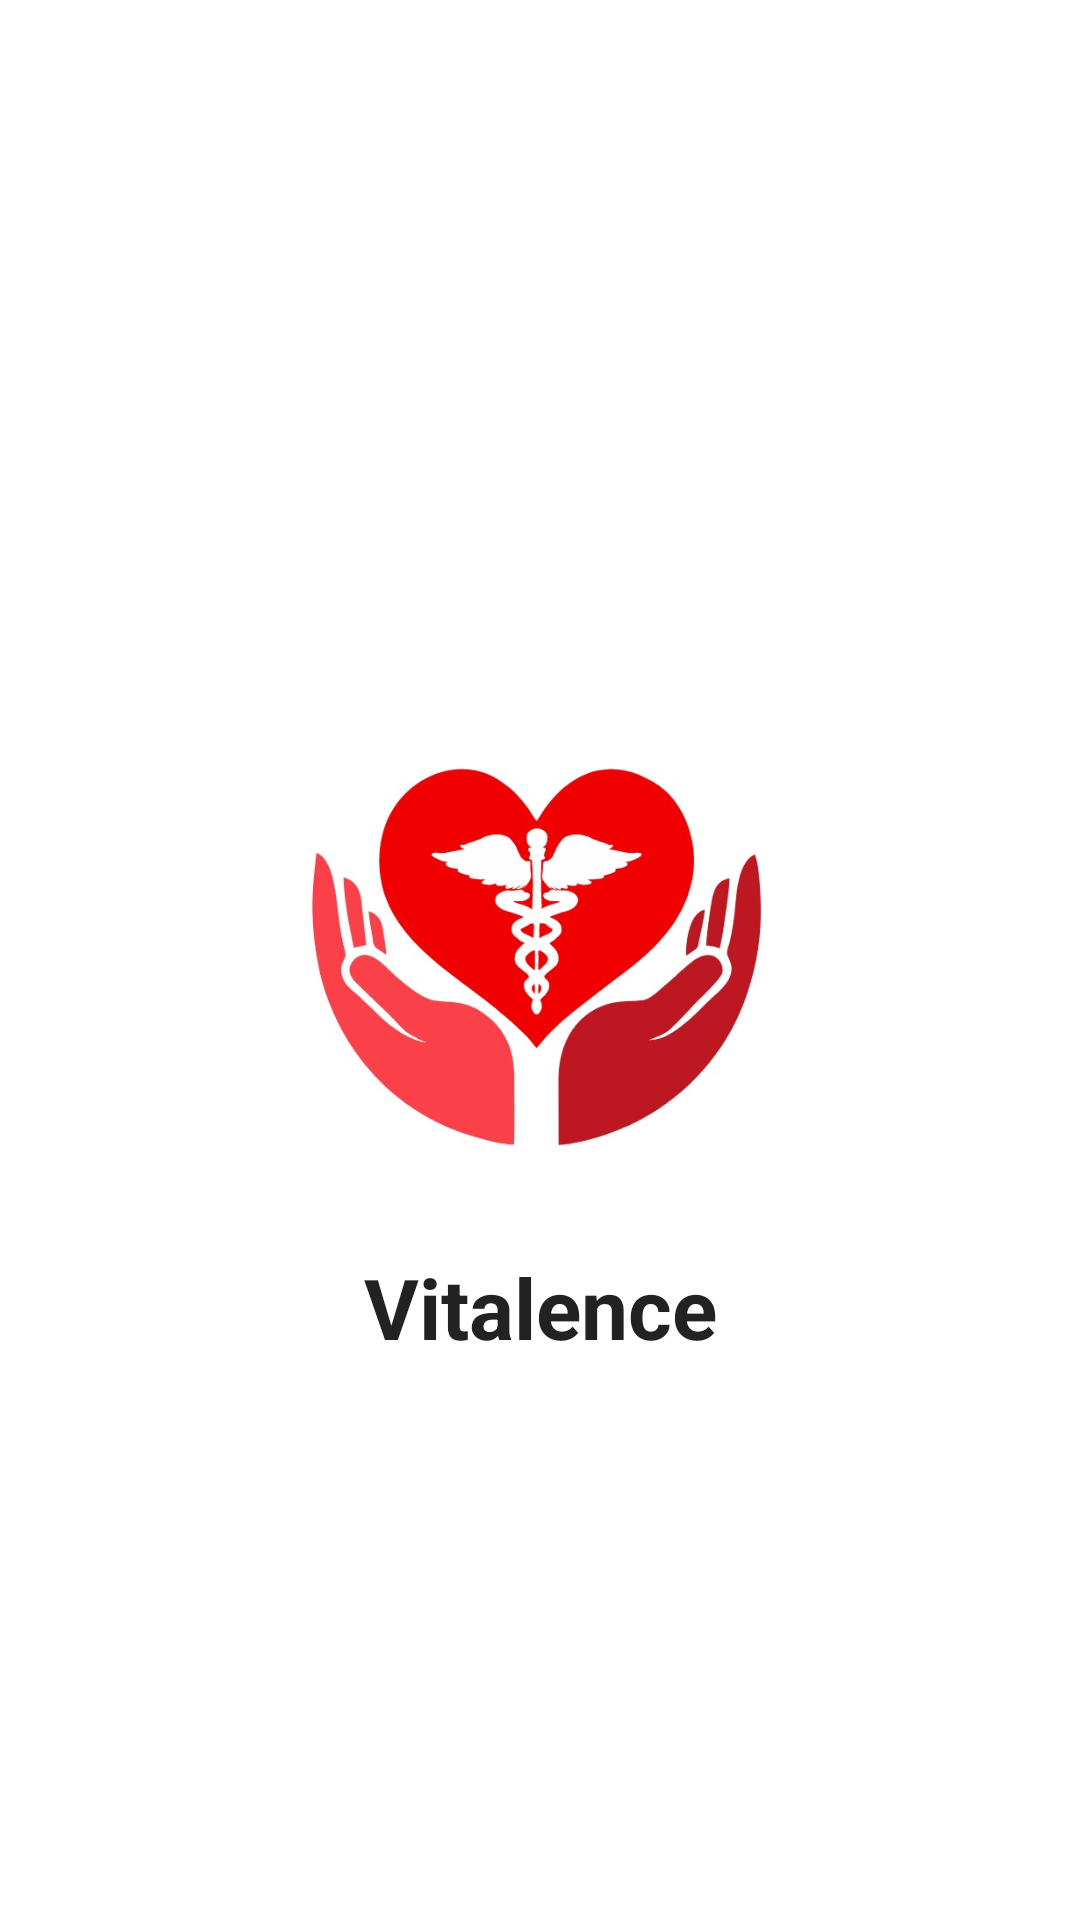

Here is an Android app screen rendered from its layout file. Give the layout XML and the strings, colors and styles it references.
<!-- AndroidManifest.xml: activity theme Theme.Vitalence -->
<!-- res/layout/activity_splash.xml -->
<?xml version="1.0" encoding="utf-8"?>

<androidx.constraintlayout.widget.ConstraintLayout
    xmlns:android="http://schemas.android.com/apk/res/android"
    xmlns:app="http://schemas.android.com/apk/res-auto"
    android:layout_width="match_parent"
    android:layout_height="match_parent"
    android:background="@color/white">

    <ImageView
        android:id="@+id/logo"
        android:layout_width="170dp"
        android:layout_height="170dp"
        android:src="@drawable/logo"
        app:layout_constraintTop_toTopOf="parent"
        app:layout_constraintBottom_toBottomOf="parent"
        app:layout_constraintStart_toStartOf="parent"
        app:layout_constraintEnd_toEndOf="parent"/>

    <TextView
        android:id="@+id/appTitle"
        android:layout_width="wrap_content"
        android:layout_height="wrap_content"
        android:text="Vitalence"
        android:textStyle="bold"
        android:textSize="28sp"
        android:textColor="@color/text_primary"
        app:layout_constraintTop_toBottomOf="@id/logo"
        app:layout_constraintStart_toStartOf="parent"
        app:layout_constraintEnd_toEndOf="parent"
        android:layout_marginTop="12dp"/>
</androidx.constraintlayout.widget.ConstraintLayout>
<!-- resources referenced by this layout -->
<resources>
  <color name="text_primary">#222222</color>
  <color name="white">#FFFFFF</color>
  <!-- drawable logo: png bitmap (drawable, 193171 bytes) -->
  <style name="Theme.Vitalence" parent="Theme.Material3.Light.NoActionBar">
          <item name="colorPrimary">@color/vitalence_red</item>
          <item name="colorPrimaryContainer">@color/vitalence_red_dark</item>
          <item name="android:statusBarColor">@color/vitalence_red_dark</item>
      </style>
  <color name="vitalence_red">#B8323B</color>
  <color name="vitalence_red_dark">#9E2931</color>
</resources>
